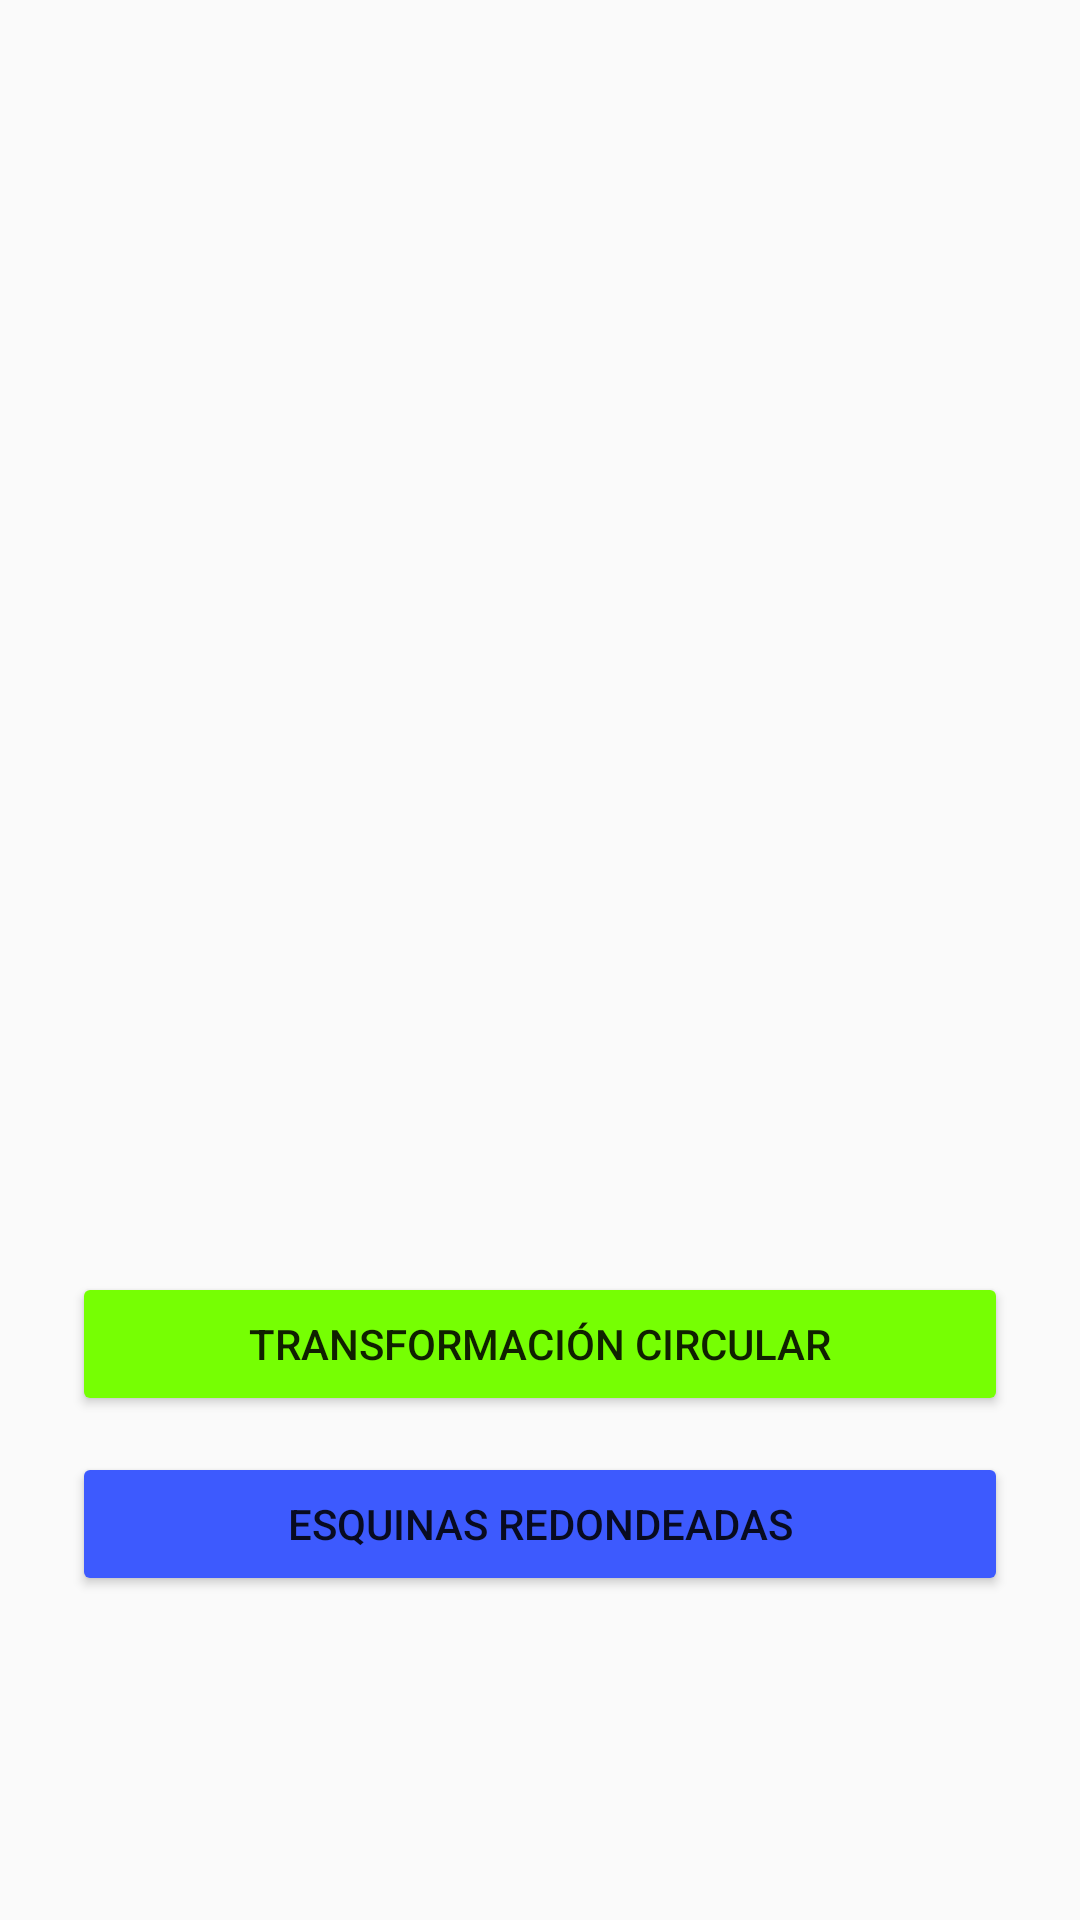

Reconstruct the res/layout file that produces this screen, plus the resources it refers to.
<!-- AndroidManifest.xml: application theme Theme.AppLibreriasImagenes -->
<!-- res/layout/activity_glide.xml -->
<?xml version="1.0" encoding="utf-8"?>
<androidx.constraintlayout.widget.ConstraintLayout xmlns:android="http://schemas.android.com/apk/res/android"
    xmlns:app="http://schemas.android.com/apk/res-auto"
    xmlns:tools="http://schemas.android.com/tools"
    android:id="@+id/main"
    android:layout_width="match_parent"
    android:layout_height="match_parent"
    tools:context=".GlideActivity">

    <LinearLayout
        android:layout_width="match_parent"
        android:layout_height="match_parent"
        android:gravity="center"
        android:orientation="vertical"
        android:padding="24dp">

        <ImageView
            android:id="@+id/imageViewGlide"
            android:layout_width="300dp"
            android:layout_height="300dp"
            android:scaleType="centerCrop"
            android:contentDescription="Imagen cargada con Glide"
            android:layout_marginBottom="16dp" />

        <Button
            android:id="@+id/btnCircleCrop"
            android:layout_width="match_parent"
            android:layout_height="wrap_content"
            android:backgroundTint="#76FF03"
            android:text="Transformación Circular" />

        <Button
            android:id="@+id/btnRoundedCorners"
            android:layout_width="match_parent"
            android:layout_height="wrap_content"
            android:backgroundTint="#3D5AFE"
            android:text="Esquinas Redondeadas"
            android:layout_marginTop="12dp" />

    </LinearLayout>

</androidx.constraintlayout.widget.ConstraintLayout>
<!-- resources referenced by this layout -->
<resources>
  <style name="Theme.AppLibreriasImagenes" parent="Base.Theme.AppLibreriasImagenes" />
  <style name="Base.Theme.AppLibreriasImagenes" parent="Theme.AppCompat.DayNight.DarkActionBar">
          
          
      </style>
</resources>
